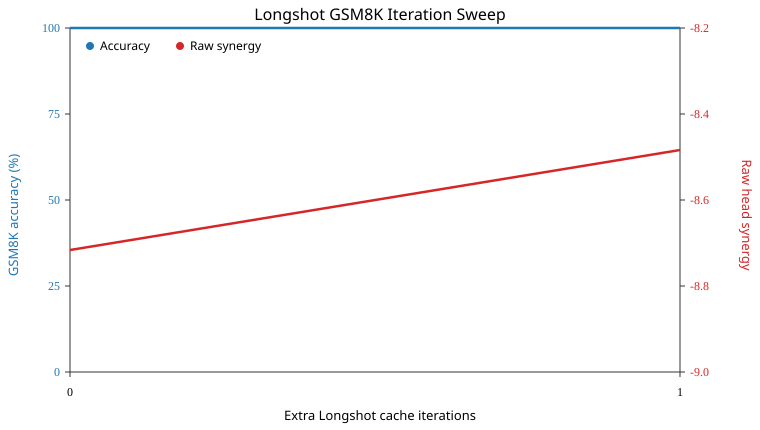

The table this chart was drawn from, first rows:
iteration, accuracy, correct, n_examples, mean_synergy_raw, raw_ci_low, raw_ci_high, mean_synergy_norm, norm_ci_low, norm_ci_high, mean_full_nll, mean_base_nll, n_tokens
0, 1.0, 1, 1, -8.703, -8.703, -8.703, -0.9419, -0.9419, -0.9419, 2.697, 11.94, 47
1, 1.0, 1, 1, -8.498, -8.498, -8.498, -0.9014, -0.9014, -0.9014, 2.509, 11.94, 47
